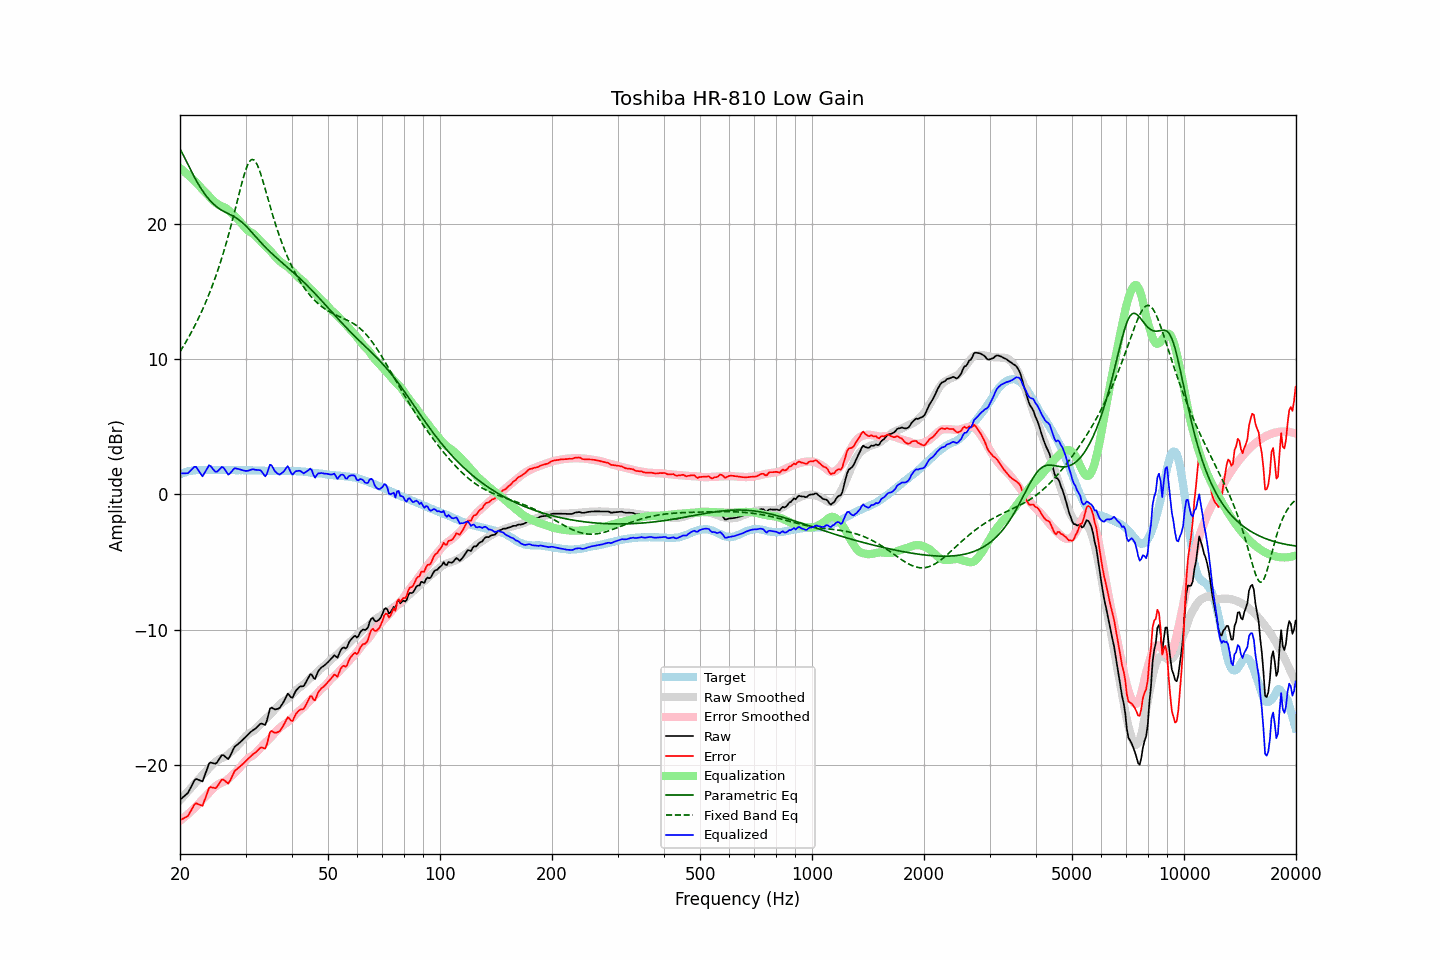

The file beside this chart, header and first rows:
frequency, raw, error, smoothed, error_smoothed, equalization, parametric_eq, fixed_band_eq, equalized_raw, equalized_smoothed, target
20.00, -22.60, -24.09, -22.64, -24.15, 24.15, 25.58, 10.57, 1.55, 1.52, 1.49
20.20, -22.50, -24.04, -22.50, -24.06, 24.06, 25.36, 10.76, 1.56, 1.56, 1.54
20.40, -22.40, -23.99, -22.37, -23.96, 23.96, 25.13, 10.95, 1.56, 1.59, 1.59
20.61, -22.29, -23.91, -22.24, -23.86, 23.86, 24.89, 11.15, 1.57, 1.63, 1.62
20.81, -22.19, -23.86, -22.10, -23.76, 23.76, 24.65, 11.35, 1.57, 1.66, 1.67
21.02, -22.08, -23.79, -21.97, -23.66, 23.66, 24.41, 11.56, 1.57, 1.68, 1.71
21.23, -21.85, -23.58, -21.84, -23.55, 23.55, 24.17, 11.77, 1.70, 1.71, 1.73
21.44, -21.62, -23.37, -21.71, -23.44, 23.44, 23.93, 11.99, 1.82, 1.73, 1.75
21.66, -21.39, -23.16, -21.57, -23.33, 23.33, 23.70, 12.22, 1.93, 1.75, 1.77
21.87, -21.16, -22.94, -21.44, -23.21, 23.21, 23.48, 12.44, 2.05, 1.77, 1.78
22.09, -21.05, -22.85, -21.31, -23.10, 23.10, 23.26, 12.68, 2.04, 1.79, 1.80
22.31, -21.10, -22.91, -21.18, -22.98, 22.98, 23.05, 12.92, 1.87, 1.80, 1.81
22.54, -21.14, -22.95, -21.03, -22.84, 22.84, 22.85, 13.17, 1.69, 1.81, 1.81
22.76, -21.19, -23.00, -20.89, -22.70, 22.70, 22.66, 13.42, 1.51, 1.81, 1.81
22.99, -21.24, -23.04, -20.76, -22.58, 22.58, 22.48, 13.68, 1.34, 1.81, 1.80
23.22, -20.92, -22.72, -20.65, -22.46, 22.46, 22.31, 13.95, 1.54, 1.81, 1.80
23.45, -20.59, -22.39, -20.52, -22.34, 22.34, 22.14, 14.23, 1.75, 1.81, 1.80
23.69, -20.28, -22.09, -20.40, -22.21, 22.21, 21.99, 14.51, 1.94, 1.81, 1.81
23.92, -19.93, -21.74, -20.27, -22.08, 22.08, 21.85, 14.80, 2.15, 1.81, 1.81
24.16, -19.84, -21.65, -20.14, -21.95, 21.95, 21.72, 15.11, 2.11, 1.81, 1.81
24.40, -19.87, -21.69, -20.01, -21.83, 21.83, 21.59, 15.42, 1.95, 1.81, 1.82
24.65, -19.90, -21.71, -19.90, -21.71, 21.71, 21.48, 15.74, 1.81, 1.81, 1.81
24.89, -19.93, -21.74, -19.79, -21.61, 21.61, 21.37, 16.07, 1.68, 1.81, 1.81
25.14, -19.84, -21.65, -19.71, -21.52, 21.52, 21.28, 16.41, 1.68, 1.81, 1.81
25.39, -19.65, -21.47, -19.63, -21.44, 21.44, 21.19, 16.76, 1.79, 1.81, 1.82
25.65, -19.47, -21.29, -19.56, -21.38, 21.38, 21.11, 17.13, 1.90, 1.82, 1.82
25.91, -19.29, -21.11, -19.52, -21.33, 21.33, 21.03, 17.50, 2.04, 1.81, 1.81
26.16, -19.29, -21.10, -19.47, -21.28, 21.28, 20.96, 17.89, 1.99, 1.81, 1.81
26.43, -19.39, -21.20, -19.41, -21.22, 21.22, 20.90, 18.29, 1.83, 1.81, 1.81
26.69, -19.49, -21.30, -19.34, -21.15, 21.15, 20.84, 18.70, 1.66, 1.81, 1.81
26.96, -19.59, -21.40, -19.25, -21.05, 21.05, 20.78, 19.13, 1.46, 1.81, 1.81
27.23, -19.40, -21.21, -19.14, -20.94, 20.94, 20.72, 19.57, 1.54, 1.81, 1.81
27.50, -19.15, -20.96, -19.03, -20.83, 20.83, 20.66, 20.02, 1.68, 1.80, 1.81
27.77, -18.90, -20.70, -18.92, -20.72, 20.72, 20.60, 20.48, 1.82, 1.80, 1.80
28.05, -18.67, -20.47, -18.81, -20.61, 20.61, 20.53, 20.95, 1.94, 1.80, 1.80
28.33, -18.58, -20.37, -18.70, -20.50, 20.50, 20.46, 21.42, 1.92, 1.80, 1.79
28.62, -18.48, -20.27, -18.58, -20.38, 20.38, 20.38, 21.90, 1.90, 1.80, 1.79
28.90, -18.38, -20.18, -18.45, -20.25, 20.25, 20.30, 22.37, 1.87, 1.80, 1.80
29.19, -18.27, -20.06, -18.30, -20.10, 20.10, 20.20, 22.84, 1.83, 1.80, 1.79
29.48, -18.16, -19.96, -18.16, -19.95, 19.95, 20.10, 23.28, 1.79, 1.79, 1.80
29.78, -18.05, -19.84, -18.02, -19.81, 19.81, 19.99, 23.69, 1.76, 1.79, 1.79
30.08, -17.93, -19.73, -17.88, -19.68, 19.68, 19.87, 24.06, 1.74, 1.79, 1.80
30.38, -17.81, -19.60, -17.77, -19.56, 19.56, 19.75, 24.36, 1.75, 1.79, 1.79
30.68, -17.69, -19.48, -17.68, -19.47, 19.47, 19.62, 24.60, 1.78, 1.79, 1.79
30.99, -17.57, -19.36, -17.62, -19.40, 19.40, 19.49, 24.74, 1.83, 1.79, 1.79
31.30, -17.48, -19.26, -17.56, -19.34, 19.34, 19.36, 24.80, 1.86, 1.78, 1.78
31.61, -17.40, -19.18, -17.47, -19.25, 19.25, 19.23, 24.76, 1.85, 1.78, 1.78
31.93, -17.32, -19.10, -17.37, -19.15, 19.15, 19.09, 24.62, 1.82, 1.78, 1.78
32.24, -17.21, -18.98, -17.25, -19.02, 19.02, 18.96, 24.41, 1.81, 1.77, 1.77
32.57, -17.09, -18.86, -17.12, -18.89, 18.89, 18.82, 24.13, 1.80, 1.77, 1.77
32.89, -16.97, -18.74, -17.00, -18.76, 18.76, 18.69, 23.79, 1.79, 1.77, 1.77
33.22, -16.96, -18.72, -16.87, -18.63, 18.63, 18.56, 23.42, 1.67, 1.76, 1.76
33.55, -17.01, -18.77, -16.75, -18.51, 18.51, 18.44, 23.02, 1.50, 1.76, 1.76
33.89, -17.05, -18.80, -16.64, -18.39, 18.39, 18.32, 22.61, 1.34, 1.75, 1.75
34.23, -16.76, -18.51, -16.53, -18.28, 18.28, 18.19, 22.19, 1.51, 1.75, 1.75
34.57, -16.30, -18.04, -16.42, -18.17, 18.17, 18.08, 21.77, 1.86, 1.74, 1.74
34.92, -15.85, -17.59, -16.31, -18.05, 18.05, 17.96, 21.35, 2.21, 1.74, 1.74
35.27, -15.77, -17.50, -16.19, -17.92, 17.92, 17.85, 20.94, 2.15, 1.74, 1.73
35.62, -15.84, -17.57, -16.04, -17.78, 17.78, 17.74, 20.54, 1.94, 1.73, 1.73
35.97, -15.91, -17.64, -15.90, -17.63, 17.63, 17.63, 20.16, 1.72, 1.73, 1.73
... 635 more rows
